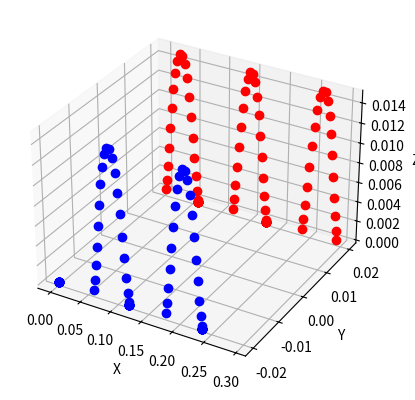

Write the Python code that produced this figure.
#!/usr/bin/env python3

from __future__ import annotations

from dataclasses import dataclass
from enum import Enum

import matplotlib.pyplot as plt
import numpy as np


@dataclass
class Parameters:
    sole_pressure_threshold: float
    min_step_duration: float
    step_duration: float
    foot_lift_apex: float


class Side(Enum):
    LEFT = 0
    RIGHT = 1


@dataclass
class Feet:
    support_sole: Pose2
    swing_sole: Pose2


@dataclass
class Pose2:
    x: float = 0.0
    y: float = 0.0
    theta: float = 0.0

    def __add__(self, other: Pose2) -> Pose2:
        return Pose2(
            x=self.x + other.x,
            y=self.y + other.y,
            theta=self.theta + other.theta,
        )

    def __mul__(self, other: float) -> Pose2:
        return Pose2(
            x=self.x * other,
            y=self.y * other,
            theta=self.theta * other,
        )

    def __sub__(self, other: Pose2) -> Pose2:
        return Pose2(
            x=self.x - other.x,
            y=self.y - other.y,
            theta=self.theta - other.theta,
        )


@dataclass
class State:
    t: float
    support_side: Side
    start_feet: Feet
    end_feet: Feet


@dataclass
class Measurements:
    pressure_left: float
    pressure_right: float


@dataclass
class Control:
    forward: float
    left: float
    turn: float


def is_support_switched(
    x: State,
    i: Measurements,
    parameters: Parameters,
) -> bool:
    if x.t < parameters.min_step_duration:
        return False

    if x.support_side == Side.LEFT:
        return i.pressure_right > parameters.sole_pressure_threshold
    else:
        return i.pressure_left > parameters.sole_pressure_threshold


def end_feet_from_request(
    u: Control,
) -> Feet:
    support_sole = Pose2(
        x=-u.forward / 2.0,
        y=-u.left / 2.0,
        theta=-u.turn / 2.0,
    )
    swing_sole = Pose2(
        x=u.forward / 2.0,
        y=u.left / 2.0,
        theta=u.turn / 2.0,
    )
    return Feet(
        support_sole=support_sole,
        swing_sole=swing_sole,
    )


def normalized_time(t: float, parameters: Parameters) -> float:
    return np.clip(t / parameters.step_duration, 0.0, 1.0)


def swing_sole_lift_at(x: State, parameters: Parameters) -> float:
    t = normalized_time(x.t, parameters)
    t = parabolic_return(t)
    return parameters.foot_lift_apex * t


def lerp(t: float, start: Pose2, end: Pose2):
    return start + (end - start) * t


def swing_sole_position_at(x: State, parameters: Parameters) -> Pose2:
    t = normalized_time(x.t, parameters)
    t = parabolic_step(t)
    return lerp(t, x.start_feet.swing_sole, x.end_feet.swing_sole)


def support_sole_position_at(x: State, parameters: Parameters) -> Pose2:
    t = normalized_time(x.t, parameters)
    return lerp(t, x.start_feet.support_sole, x.end_feet.support_sole)


def compute_feet(x: State, parameters: Parameters) -> tuple[Feet, float]:
    swing_sole_lift = swing_sole_lift_at(x, parameters)
    swing_sole_position = swing_sole_position_at(x, parameters)
    support_sole_position = support_sole_position_at(x, parameters)
    return (
        Feet(
            support_sole=support_sole_position,
            swing_sole=swing_sole_position,
        ),
        swing_sole_lift,
    )


def step(
    x: State,
    i: Measurements,
    u: Control,
    dt: float,
    parameters: Parameters,
) -> tuple[State, Pose2, float, Pose2, float]:
    if is_support_switched(x, i, parameters):
        x.t = 0.0
        if x.support_side == Side.LEFT:
            x.support_side = Side.RIGHT
        else:
            x.support_side = Side.LEFT
        x.end_feet = end_feet_from_request(u)
    x.t += dt

    (feet, lift) = compute_feet(x, parameters)

    if x.support_side == Side.LEFT:
        return (
            x,
            feet.support_sole,
            0.0,
            feet.swing_sole,
            lift,
        )
    else:
        return (
            x,
            feet.swing_sole,
            lift,
            feet.support_sole,
            0.0,
        )


def parabolic_return(x: float, midpoint: float = 0.5) -> float:
    if x < midpoint:
        return -2.0 / (midpoint**3) * (x**3) + 3.0 / (midpoint**2) * (x**2)
    else:
        return (
            -1.0
            / ((midpoint - 1.0) ** 3)
            * (2.0 * (x**3) - 3.0 * (midpoint + 1.0) * (x**2) + 6.0 * midpoint * x - 3.0 * midpoint + 1.0)
        )


def parabolic_step(x: float) -> float:
    if x < 0.5:
        return 2.0 * x * x
    else:
        return 4.0 * x - 2.0 * x * x - 1.0


if __name__ == "__main__":
    parameters = Parameters(
        sole_pressure_threshold=0.5,
        min_step_duration=0.1,
        step_duration=0.25,
        foot_lift_apex=0.015,
    )
    state = State(
        t=1.0,
        support_side=Side.LEFT,
        start_feet=Feet(
            support_sole=Pose2(),
            swing_sole=Pose2(),
        ),
        end_feet=Feet(
            support_sole=Pose2(),
            swing_sole=Pose2(),
        ),
    )
    measurements = Measurements(
        pressure_left=0.0,
        pressure_right=1.0,
    )
    control = Control(
        forward=0.06,
        left=0.0,
        turn=0.0,
    )
    dt = 0.012
    fig = plt.figure()
    ax = fig.add_subplot(projection="3d")
    ax.set_xlabel("X")
    ax.set_ylabel("Y")
    ax.set_zlabel("Z")

    odometry = Pose2()
    last_left_sole = Pose2()
    last_right_sole = Pose2()

    for _ in range(100):
        state, left_sole, left_lift, right_sole, right_lift = step(
            state,
            measurements,
            control,
            dt,
            parameters,
        )

        moved = left_sole - last_left_sole if state.support_side == Side.LEFT else right_sole - last_right_sole
        odometry -= moved
        last_left_sole = left_sole
        last_right_sole = right_sole

        if left_lift < 0.001:
            measurements.pressure_left = 1.0
        else:
            measurements.pressure_left = 0.0

        if right_lift < 0.001:
            measurements.pressure_right = 1.0
        else:
            measurements.pressure_right = 0.0

        ax.plot(
            left_sole.x + odometry.x,
            left_sole.y + 0.02 + odometry.y,
            left_lift,
            "ro",
        )
        ax.plot(
            right_sole.x + odometry.x,
            right_sole.y - 0.02 + odometry.y,
            right_lift,
            "bo",
        )

    plt.show()
